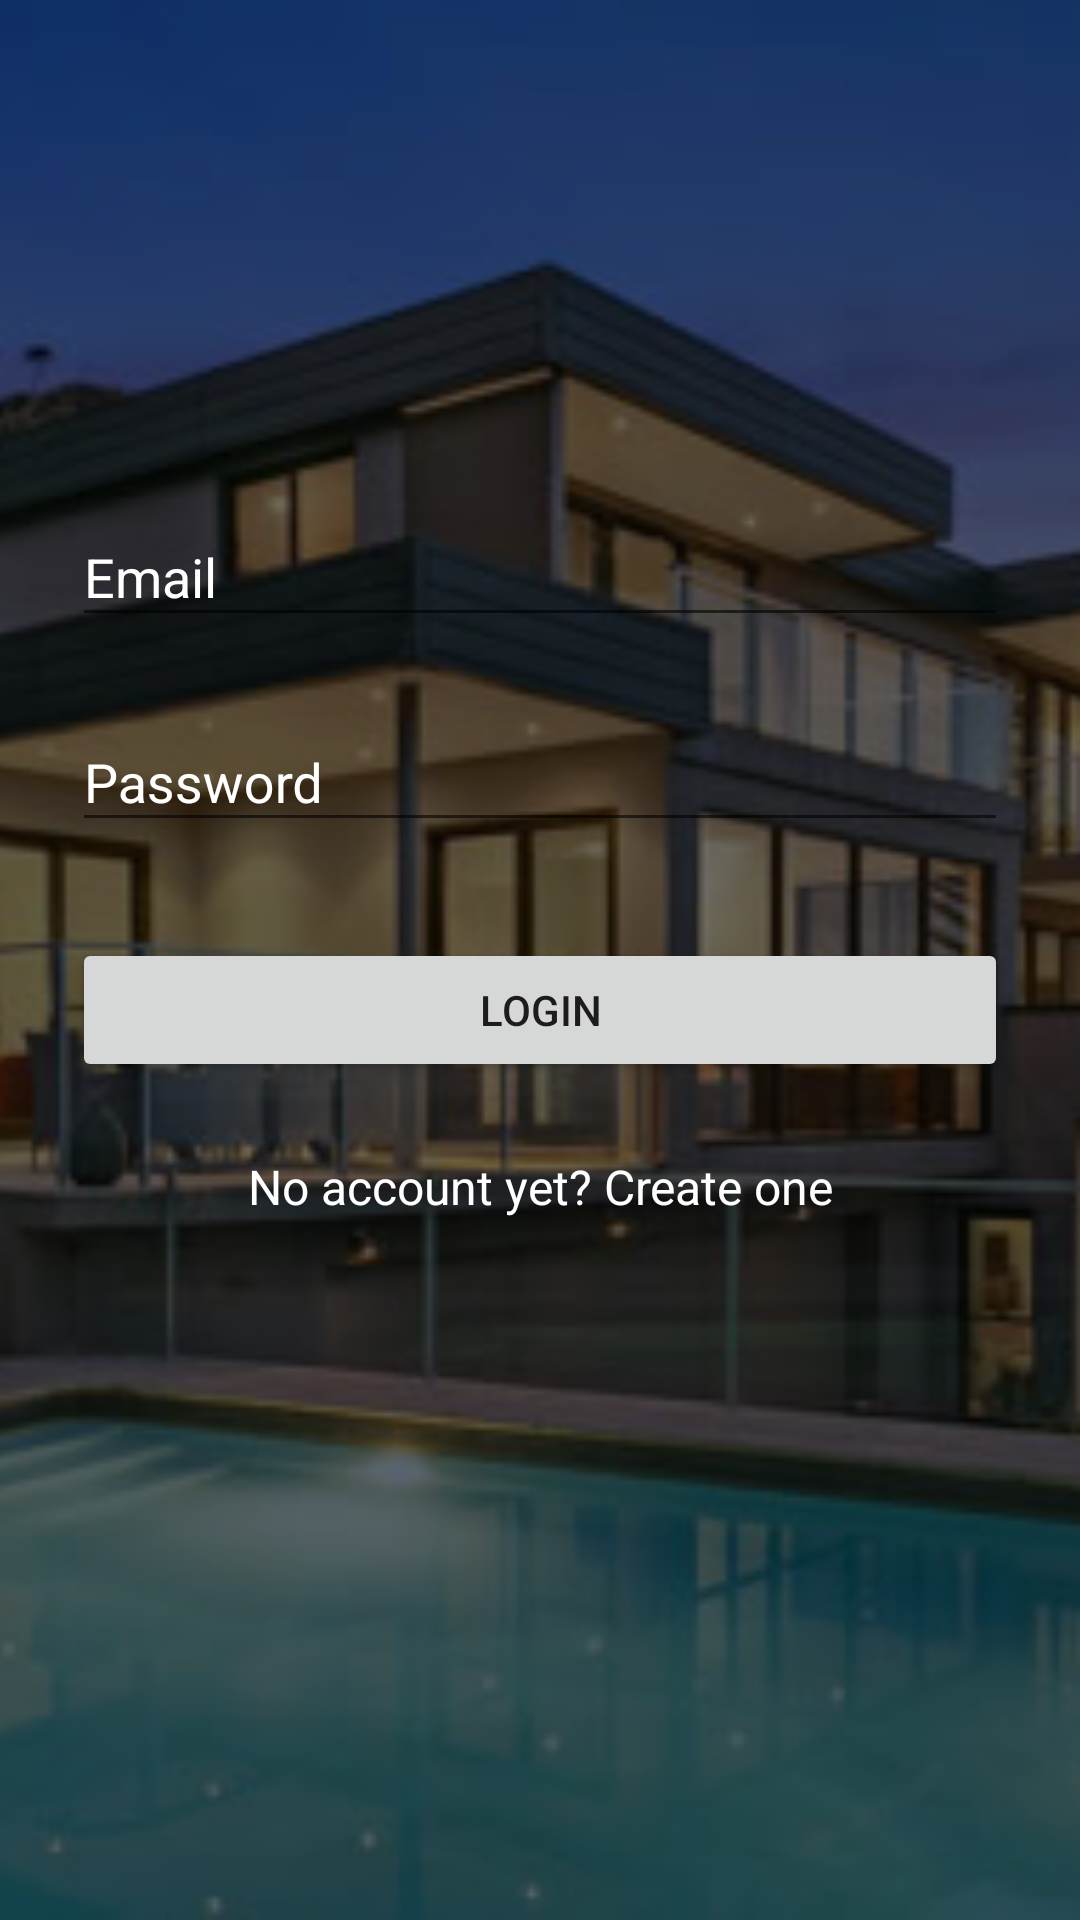

Reconstruct the res/layout file that produces this screen, plus the resources it refers to.
<!-- AndroidManifest.xml: activity theme AppTheme.Fullscreen -->
<!-- res/layout/activity_login.xml -->
<?xml version="1.0" encoding="utf-8"?>
<RelativeLayout xmlns:android="http://schemas.android.com/apk/res/android"
    android:layout_width="match_parent"
    android:layout_height="match_parent">

    <ImageView
        android:layout_width="match_parent"
        android:layout_height="match_parent"
        android:src="@drawable/home"
        android:scaleType="centerCrop"
        android:background="@drawable/preview_box_gradient_detail"/>

    <View
        android:layout_width="match_parent"
        android:layout_height="match_parent"
        android:background="@drawable/preview_box_gradient_detail" />

    <ScrollView
        android:layout_width="match_parent"
        android:layout_height="match_parent">



        <LinearLayout
            android:orientation="vertical"
            android:layout_width="match_parent"
            android:layout_height="wrap_content"
            android:paddingTop="56dp"
            android:paddingLeft="24dp"
            android:paddingRight="24dp">

            <ImageView android:src="@drawable/logo"
                android:layout_width="wrap_content"
                android:layout_height="72dp"
                android:layout_marginBottom="24dp"
                android:layout_gravity="center_horizontal" />

            
            <android.support.design.widget.TextInputLayout
                android:layout_width="match_parent"
                android:layout_height="wrap_content"
                android:layout_marginTop="8dp"
                android:layout_marginBottom="8dp"
                android:textColorHint="@color/white">
                <EditText android:id="@+id/input_email"
                    android:layout_width="match_parent"
                    android:layout_height="wrap_content"
                    android:inputType="textEmailAddress"
                    android:hint="Email"
                    android:textColorHint="@color/white"
                    android:textColor="@color/white"/>
            </android.support.design.widget.TextInputLayout>

            
            <android.support.design.widget.TextInputLayout
                android:layout_width="match_parent"
                android:layout_height="wrap_content"
                android:layout_marginTop="8dp"
                android:layout_marginBottom="8dp"
                android:textColorHint="@color/white">
                <EditText android:id="@+id/input_password"
                    android:layout_width="match_parent"
                    android:layout_height="wrap_content"
                    android:inputType="textPassword"
                    android:hint="Password"
                    android:textColorHint="@color/white"
                    android:textColor="@color/white"/>
            </android.support.design.widget.TextInputLayout>

            <android.support.v7.widget.AppCompatButton
                android:id="@+id/btn_login"
                android:layout_width="fill_parent"
                android:layout_height="wrap_content"
                android:layout_marginBottom="24dp"
                android:layout_marginTop="24dp"
                android:padding="12dp"
                android:text="Login" />

            <TextView android:id="@+id/link_signup"
                android:layout_width="fill_parent"
                android:layout_height="wrap_content"
                android:layout_marginBottom="24dp"
                android:text="No account yet? Create one"
                android:gravity="center"
                android:textSize="16dip"
                android:textColorHint="@color/white"
                android:textColor="@color/white"/>

        </LinearLayout>

    </ScrollView>


</RelativeLayout>
<!-- resources referenced by this layout -->
<resources>
  <color name="white">#FFFFFF</color>
  <!-- drawable home: jpg bitmap (drawable, 55837 bytes) -->
  <!-- drawable preview_box_gradient_detail (drawable) -->
  <layer-list xmlns:android="http://schemas.android.com/apk/res/android"
      xmlns:aapt="http://schemas.android.com/aapt"
      xmlns:app="http://schemas.android.com/apk/res-auto">
      <item>
          <shape>
  
              <gradient
                  android:angle="270"
                  android:centerX="50%"
                  android:centerY="50%"
                  android:endColor="#90000000"
                  android:startColor="#90000000"
                  android:type="linear" />
          </shape>
      </item>
  </layer-list>
  <style name="AppTheme.Fullscreen">
          <item name="windowActionBar">false</item>
          <item name="windowNoTitle">true</item>
          <item name="android:windowFullscreen">true</item>
      </style>
</resources>
